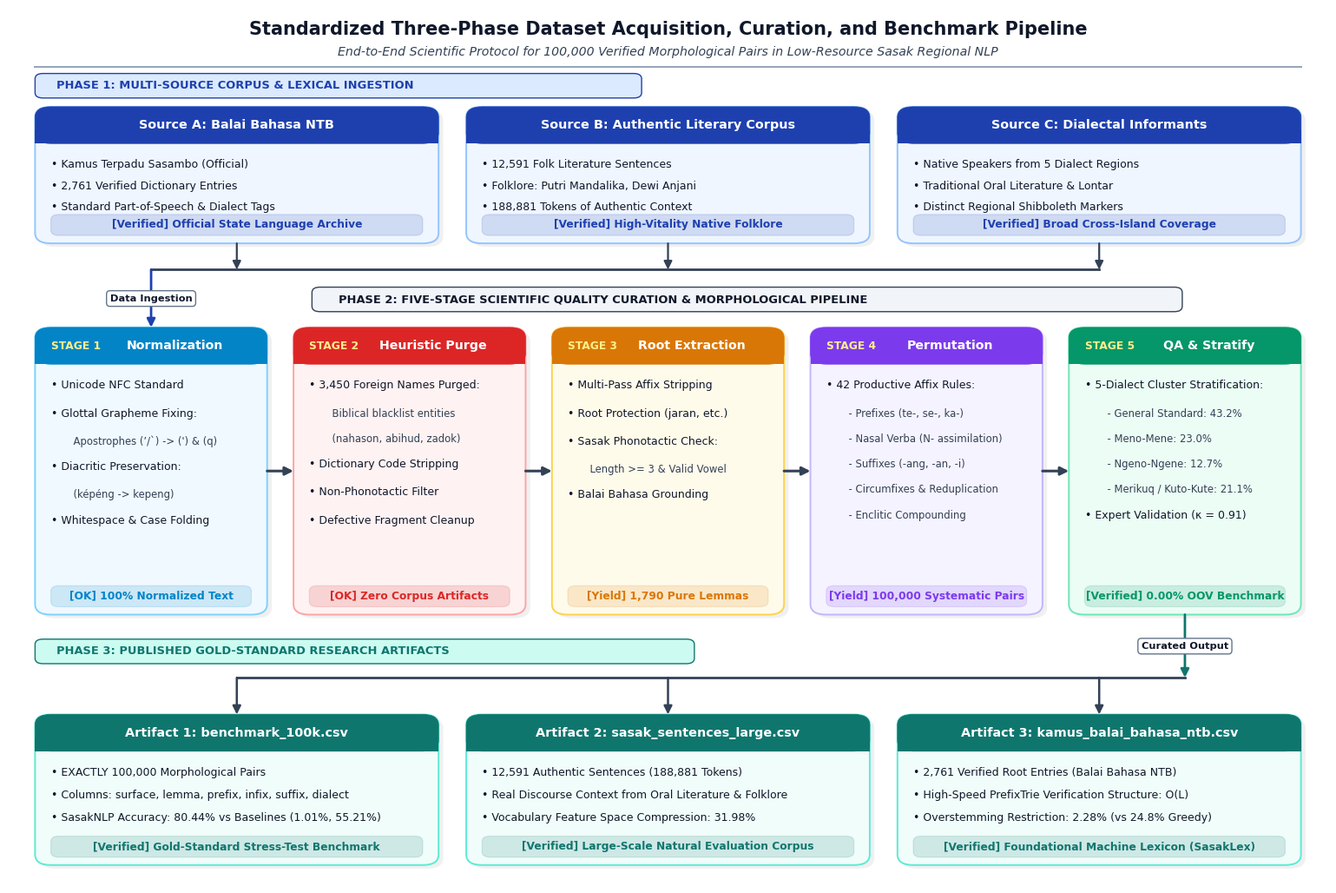

Generate this figure with matplotlib:
#!/usr/bin/env python3
"""Generate publication-quality diagram of the 100k Dataset Acquisition and Curation Pipeline.

Optimized for:
- Crystal-clear typography and high-contrast styling (publication-grade for IEEE / ECTI-CIT)
- Perfectly calculated coordinates with zero collisions and generous padding
- Distinct visual cards with prominent empirical metrics
- Clean orthogonal flowchart paths
"""

from pathlib import Path
import matplotlib.pyplot as plt
import matplotlib.patches as patches

# Canvas configuration: 15.5 x 10.5 inches @ 300 DPI (sharp 4650 x 3150 resolution)
fig, ax = plt.subplots(figsize=(15.5, 10.5), dpi=300)
ax.set_xlim(0, 100)
ax.set_ylim(0, 100)
ax.axis("off")

# Typography
plt.rcParams["font.sans-serif"] = ["Helvetica", "Arial", "DejaVu Sans"]
plt.rcParams["font.family"] = "sans-serif"

# Academic Color Palette
c_title = "#0f172a"
c_subtitle = "#334155"

# Phase 1: Sources (Navy / Royal Blue)
c_src_hdr = "#1e40af"
c_src_bg = "#eff6ff"
c_src_border = "#93c5fd"

# Phase 2: Pipeline Stages
c_p1_hdr = "#0284c7"  # Sky Blue (Normalization)
c_p1_bg = "#f0f9ff"
c_p1_border = "#7dd3fc"

c_p2_hdr = "#dc2626"  # Crimson (Heuristic Purge)
c_p2_bg = "#fef2f2"
c_p2_border = "#fca5a5"

c_p3_hdr = "#d97706"  # Amber / Bronze (Root Extraction)
c_p3_bg = "#fffbeb"
c_p3_border = "#fcd34d"

c_p4_hdr = "#7c3aed"  # Violet / Purple (Permutation)
c_p4_bg = "#f5f3ff"
c_p4_border = "#c4b5fd"

c_p5_hdr = "#059669"  # Emerald (QA & Dialect Stratification)
c_p5_bg = "#ecfdf5"
c_p5_border = "#6ee7b7"

# Phase 3: Research Artifacts (Deep Teal)
c_art_hdr = "#0f766e"
c_art_bg = "#f0fdfa"
c_art_border = "#5eead4"


def draw_card(ax, x, y, w, h, badge, title, items, hdr_color, body_bg="#ffffff", border_color="#cbd5e1", line_spacing=2.5):
    """Draw an elegant scientific card container with distinct header and clear typography."""
    # Subtle drop shadow
    shadow = patches.FancyBboxPatch(
        (x + 0.35, y - 0.4), w, h,
        boxstyle="round,pad=0.0,rounding_size=1.2",
        facecolor="#000000",
        edgecolor="none",
        alpha=0.06,
        zorder=1
    )
    ax.add_patch(shadow)

    # Main Card Body
    body = patches.FancyBboxPatch(
        (x, y), w, h,
        boxstyle="round,pad=0.0,rounding_size=1.2",
        facecolor=body_bg,
        edgecolor=border_color,
        linewidth=1.4,
        zorder=2
    )
    ax.add_patch(body)

    # Header Strip
    hdr_h = 4.2
    hdr = patches.FancyBboxPatch(
        (x, y + h - hdr_h), w, hdr_h,
        boxstyle="round,pad=0.0,rounding_size=1.2",
        facecolor=hdr_color,
        edgecolor=hdr_color,
        linewidth=0.5,
        zorder=3
    )
    ax.add_patch(hdr)

    # Merge bottom corners of header with card body
    rect_fill = patches.Rectangle(
        (x, y + h - hdr_h), w, 1.6,
        facecolor=hdr_color,
        edgecolor="none",
        zorder=3
    )
    ax.add_patch(rect_fill)

    # Badge & Title Text
    if badge:
        ax.text(
            x + 1.2, y + h - hdr_h/2,
            badge,
            ha="left", va="center",
            fontsize=8.8, fontweight="bold",
            color="#fef08a",  # Light yellow accent
            zorder=4
        )
        ax.text(
            x + w/2 + 1.8, y + h - hdr_h/2,
            title,
            ha="center", va="center",
            fontsize=10.2, fontweight="bold",
            color="#ffffff",
            zorder=4
        )
    else:
        ax.text(
            x + w/2, y + h - hdr_h/2,
            title,
            ha="center", va="center",
            fontsize=10.4, fontweight="bold",
            color="#ffffff",
            zorder=4
        )

    # Body Items (Generous spacing and clear hierarchy)
    text_y = y + h - hdr_h - 1.8
    for item in items:
        if item.startswith("[OK]") or item.startswith("[Yield]") or item.startswith("[Verified]"):
            # Metric / Status Pill Badge (Placed safely at bottom with clear margin)
            pill_h = 2.4
            pill_y = y + 0.9
            tag_box = patches.FancyBboxPatch(
                (x + 1.2, pill_y), w - 2.4, pill_h,
                boxstyle="round,pad=0.0,rounding_size=0.6",
                facecolor=hdr_color,
                edgecolor=hdr_color,
                linewidth=0.8,
                alpha=0.15,
                zorder=3
            )
            ax.add_patch(tag_box)
            ax.text(
                x + w/2, pill_y + pill_h / 2,
                item,
                ha="center", va="center",
                fontsize=8.8, fontweight="bold",
                color=hdr_color,
                zorder=4
            )
        elif item.startswith("•"):
            ax.text(
                x + 1.2, text_y,
                item,
                ha="left", va="top",
                fontsize=9.0, fontweight="normal",
                color="#0f172a",
                zorder=4
            )
            text_y -= line_spacing
        else:
            # Sub-item / indented description
            ax.text(
                x + 2.4, text_y,
                item,
                ha="left", va="top",
                fontsize=8.4, fontweight="normal",
                color="#334155",
                zorder=4
            )
            text_y -= (line_spacing - 0.3)


def draw_arrow(ax, x1, y1, x2, y2, label="", color="#334155", lw=1.8):
    """Draw a clean, bold connecting arrow with high-contrast label."""
    ax.annotate(
        "", xy=(x2, y2), xytext=(x1, y1),
        arrowprops=dict(
            arrowstyle="-|>",
            color=color,
            lw=lw,
            mutation_scale=14,
            shrinkA=0,
            shrinkB=0
        ),
        zorder=6
    )
    if label:
        mid_x = (x1 + x2) / 2
        mid_y = (y1 + y2) / 2
        ax.text(
            mid_x, mid_y,
            label,
            ha="center", va="center",
            fontsize=8.2, fontweight="bold",
            color="#0f172a",
            bbox=dict(boxstyle="round,pad=0.35", facecolor="#ffffff", edgecolor="#64748b", lw=1.0),
            zorder=7
        )


# ====================================================================
# TITLE BLOCK
# ====================================================================
ax.text(
    50, 97.6,
    "Standardized Three-Phase Dataset Acquisition, Curation, and Benchmark Pipeline",
    ha="center", va="center",
    fontsize=15.0, fontweight="bold",
    color=c_title
)
ax.text(
    50, 95.0,
    "End-to-End Scientific Protocol for 100,000 Verified Morphological Pairs in Low-Resource Sasak Regional NLP",
    ha="center", va="center",
    fontsize=10.2, fontstyle="italic",
    color=c_subtitle
)

# Divider Line
ax.plot([2.0, 98.0], [93.4, 93.4], color="#94a3b8", lw=1.4, zorder=1)


# ====================================================================
# SECTION 1: RAW MULTI-SOURCE INGESTION (Top Row: y = 73.2 to 88.8)
# ====================================================================
# Section Title Banner
sec1_badge = patches.FancyBboxPatch(
    (2.0, 89.8), 46.0, 2.8,
    boxstyle="round,pad=0.0,rounding_size=0.6",
    facecolor="#dbeafe", edgecolor=c_src_hdr, lw=1.0, zorder=2
)
ax.add_patch(sec1_badge)
ax.text(
    3.6, 91.2,
    "PHASE 1: MULTI-SOURCE CORPUS & LEXICAL INGESTION",
    ha="left", va="center",
    fontsize=9.4, fontweight="bold",
    color=c_src_hdr, zorder=3
)

draw_card(
    ax, x=2.0, y=73.2, w=30.6, h=15.6,
    badge="", title="Source A: Balai Bahasa NTB",
    items=[
        "• Kamus Terpadu Sasambo (Official)",
        "• 2,761 Verified Dictionary Entries",
        "• Standard Part-of-Speech & Dialect Tags",
        "[Verified] Official State Language Archive"
    ],
    hdr_color=c_src_hdr, body_bg=c_src_bg, border_color=c_src_border,
    line_spacing=2.4
)

draw_card(
    ax, x=34.7, y=73.2, w=30.6, h=15.6,
    badge="", title="Source B: Authentic Literary Corpus",
    items=[
        "• 12,591 Folk Literature Sentences",
        "• Folklore: Putri Mandalika, Dewi Anjani",
        "• 188,881 Tokens of Authentic Context",
        "[Verified] High-Vitality Native Folklore"
    ],
    hdr_color=c_src_hdr, body_bg=c_src_bg, border_color=c_src_border,
    line_spacing=2.4
)

draw_card(
    ax, x=67.4, y=73.2, w=30.6, h=15.6,
    badge="", title="Source C: Dialectal Informants",
    items=[
        "• Native Speakers from 5 Dialect Regions",
        "• Traditional Oral Literature & Lontar",
        "• Distinct Regional Shibboleth Markers",
        "[Verified] Broad Cross-Island Coverage"
    ],
    hdr_color=c_src_hdr, body_bg=c_src_bg, border_color=c_src_border,
    line_spacing=2.4
)

# Consolidation arrows from Source Cards down to Bus at y = 70.2
draw_arrow(ax, 17.3, 73.2, 17.3, 70.2, lw=1.6)
draw_arrow(ax, 50.0, 73.2, 50.0, 70.2, lw=1.6)
draw_arrow(ax, 82.7, 73.2, 82.7, 70.2, lw=1.6)

# Orthogonal Ingestion Bus: runs horizontally at y = 70.2 from x = 82.7 left to x = 10.8
ax.plot([10.8, 82.7], [70.2, 70.2], color="#334155", lw=2.0, zorder=5)

# Feeder arrow: runs straight down from bus (10.8, 70.2) into Stage 1 top at (10.8, 63.6)
draw_arrow(ax, 10.8, 70.2, 10.8, 63.6, label="Data Ingestion", color="#1e40af", lw=2.0)


# ====================================================================
# SECTION 2: FIVE-STAGE QUALITY CURATION PIPELINE (y = 30.8 to 63.6)
# ====================================================================
# Section Title Banner (Placed comfortably at x = 23.0 to 98.0, clear of the feeder at x = 10.8)
sec2_badge = patches.FancyBboxPatch(
    (23.0, 65.4), 66.0, 2.8,
    boxstyle="round,pad=0.0,rounding_size=0.6",
    facecolor="#f1f5f9", edgecolor="#334155", lw=1.0, zorder=2
)
ax.add_patch(sec2_badge)
ax.text(
    25.0, 66.8,
    "PHASE 2: FIVE-STAGE SCIENTIFIC QUALITY CURATION & MORPHOLOGICAL PIPELINE",
    ha="left", va="center",
    fontsize=9.4, fontweight="bold",
    color="#0f172a", zorder=3
)

# Stage 1: Normalization (x = 2.0 to 19.6, center = 10.8)
draw_card(
    ax, x=2.0, y=30.8, w=17.6, h=32.8,
    badge="STAGE 1", title="Normalization",
    items=[
        "• Unicode NFC Standard",
        "• Glottal Grapheme Fixing:",
        "  Apostrophes (’/`) -> (') & (q)",
        "• Diacritic Preservation:",
        "  (képéng -> kepeng)",
        "• Whitespace & Case Folding",
        "[OK] 100% Normalized Text"
    ],
    hdr_color=c_p1_hdr, body_bg=c_p1_bg, border_color=c_p1_border,
    line_spacing=3.2
)

# Transition 1 -> 2
draw_arrow(ax, 19.6, 47.2, 21.6, 47.2, lw=2.2)

# Stage 2: Heuristic Purge (x = 21.6 to 39.2, center = 30.4)
draw_card(
    ax, x=21.6, y=30.8, w=17.6, h=32.8,
    badge="STAGE 2", title="Heuristic Purge",
    items=[
        "• 3,450 Foreign Names Purged:",
        "  Biblical blacklist entities",
        "  (nahason, abihud, zadok)",
        "• Dictionary Code Stripping",
        "• Non-Phonotactic Filter",
        "• Defective Fragment Cleanup",
        "[OK] Zero Corpus Artifacts"
    ],
    hdr_color=c_p2_hdr, body_bg=c_p2_bg, border_color=c_p2_border,
    line_spacing=3.2
)

# Transition 2 -> 3
draw_arrow(ax, 39.2, 47.2, 41.2, 47.2, lw=2.2)

# Stage 3: Root Extraction (x = 41.2 to 58.8, center = 50.0)
draw_card(
    ax, x=41.2, y=30.8, w=17.6, h=32.8,
    badge="STAGE 3", title="Root Extraction",
    items=[
        "• Multi-Pass Affix Stripping",
        "• Root Protection (jaran, etc.)",
        "• Sasak Phonotactic Check:",
        "  Length >= 3 & Valid Vowel",
        "• Balai Bahasa Grounding",
        "[Yield] 1,790 Pure Lemmas"
    ],
    hdr_color=c_p3_hdr, body_bg=c_p3_bg, border_color=c_p3_border,
    line_spacing=3.2
)

# Transition 3 -> 4
draw_arrow(ax, 58.8, 47.2, 60.8, 47.2, lw=2.2)

# Stage 4: Permutation (x = 60.8 to 78.4, center = 69.6)
draw_card(
    ax, x=60.8, y=30.8, w=17.6, h=32.8,
    badge="STAGE 4", title="Permutation",
    items=[
        "• 42 Productive Affix Rules:",
        "  - Prefixes (te-, se-, ka-)",
        "  - Nasal Verba (N- assimilation)",
        "  - Suffixes (-ang, -an, -i)",
        "  - Circumfixes & Reduplication",
        "  - Enclitic Compounding",
        "[Yield] 100,000 Systematic Pairs"
    ],
    hdr_color=c_p4_hdr, body_bg=c_p4_bg, border_color=c_p4_border,
    line_spacing=3.2
)

# Transition 4 -> 5
draw_arrow(ax, 78.4, 47.2, 80.4, 47.2, lw=2.2)

# Stage 5: Dialect Stratification & QA (x = 80.4 to 98.0, center = 89.2)
draw_card(
    ax, x=80.4, y=30.8, w=17.6, h=32.8,
    badge="STAGE 5", title="QA & Stratify",
    items=[
        "• 5-Dialect Cluster Stratification:",
        "  - General Standard: 43.2%",
        "  - Meno-Mene: 23.0%",
        "  - Ngeno-Ngene: 12.7%",
        "  - Merikuq / Kuto-Kute: 21.1%",
        "• Expert Validation (κ = 0.91)",
        "[Verified] 0.00% OOV Benchmark"
    ],
    hdr_color=c_p5_hdr, body_bg=c_p5_bg, border_color=c_p5_border,
    line_spacing=3.2
)

# Flow from Stage 5 down to Phase 3 Distribution Bus
draw_arrow(ax, 89.2, 30.8, 89.2, 23.6, label="Curated Output", color="#0f766e", lw=2.0)


# ====================================================================
# SECTION 3: PUBLISHED GOLD-STANDARD DATASET ARTIFACTS (Bottom Row: y = 2.2 to 19.4)
# ====================================================================
# Section Title Banner
sec3_badge = patches.FancyBboxPatch(
    (2.0, 25.2), 50.0, 2.8,
    boxstyle="round,pad=0.0,rounding_size=0.6",
    facecolor="#ccfbf1", edgecolor=c_art_hdr, lw=1.0, zorder=2
)
ax.add_patch(sec3_badge)
ax.text(
    3.6, 26.6,
    "PHASE 3: PUBLISHED GOLD-STANDARD RESEARCH ARTIFACTS",
    ha="left", va="center",
    fontsize=9.4, fontweight="bold",
    color=c_art_hdr, zorder=3
)

# Distribution bus at y = 23.6 (runs from x = 89.2 left to x = 17.3)
ax.plot([17.3, 89.2], [23.6, 23.6], color="#334155", lw=2.0, zorder=5)

# Arrows pointing down to top of Artifact Cards at y = 19.4
draw_arrow(ax, 17.3, 23.6, 17.3, 19.4, lw=1.8)
draw_arrow(ax, 50.0, 23.6, 50.0, 19.4, lw=1.8)
draw_arrow(ax, 82.7, 23.6, 82.7, 19.4, lw=1.8)

draw_card(
    ax, x=2.0, y=2.2, w=30.6, h=17.2,
    badge="", title="Artifact 1: benchmark_100k.csv",
    items=[
        "• EXACTLY 100,000 Morphological Pairs",
        "• Columns: surface, lemma, prefix, infix, suffix, dialect",
        "• SasakNLP Accuracy: 80.44% vs Baselines (1.01%, 55.21%)",
        "[Verified] Gold-Standard Stress-Test Benchmark"
    ],
    hdr_color=c_art_hdr, body_bg=c_art_bg, border_color=c_art_border,
    line_spacing=2.6
)

draw_card(
    ax, x=34.7, y=2.2, w=30.6, h=17.2,
    badge="", title="Artifact 2: sasak_sentences_large.csv",
    items=[
        "• 12,591 Authentic Sentences (188,881 Tokens)",
        "• Real Discourse Context from Oral Literature & Folklore",
        "• Vocabulary Feature Space Compression: 31.98%",
        "[Verified] Large-Scale Natural Evaluation Corpus"
    ],
    hdr_color=c_art_hdr, body_bg=c_art_bg, border_color=c_art_border,
    line_spacing=2.6
)

draw_card(
    ax, x=67.4, y=2.2, w=30.6, h=17.2,
    badge="", title="Artifact 3: kamus_balai_bahasa_ntb.csv",
    items=[
        "• 2,761 Verified Root Entries (Balai Bahasa NTB)",
        "• High-Speed PrefixTrie Verification Structure: O(L)",
        "• Overstemming Restriction: 2.28% (vs 24.8% Greedy)",
        "[Verified] Foundational Machine Lexicon (SasakLex)"
    ],
    hdr_color=c_art_hdr, body_bg=c_art_bg, border_color=c_art_border,
    line_spacing=2.6
)

plt.subplots_adjust(left=0.01, right=0.99, top=0.98, bottom=0.02)

# Save to all target locations
output_paths = [
    Path("docs/figures/fig5_dataset_acquisition_pipeline.png"),
    Path("artikel/figures/fig5_dataset_acquisition_pipeline.png"),
    Path("sasaknlp/artikel/figures/fig5_dataset_acquisition_pipeline.png"),
    Path("sasaknlp/docs/figures/fig5_dataset_acquisition_pipeline.png"),
    Path("huggingface/space/figures/fig5_dataset_acquisition_pipeline.png"),
]

for p in output_paths:
    p.parent.mkdir(parents=True, exist_ok=True)
    plt.savefig(p, dpi=300, facecolor="#ffffff", edgecolor="none")
    print(f"✅ Generated high-clarity Figure 5 at: {p}")

plt.close()
print("🎉 All Figure 5 assets successfully updated!")
